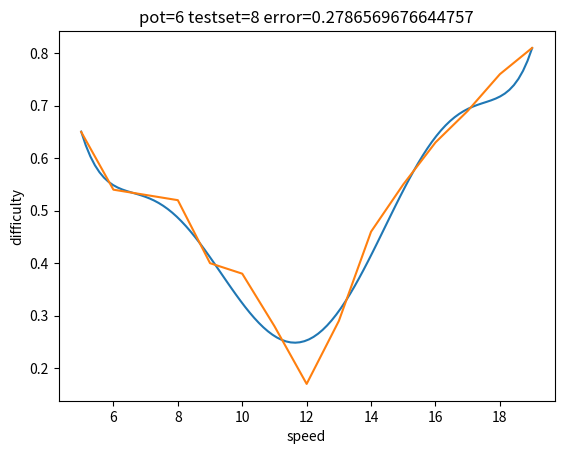

This figure's Python source:

import numpy as np
import math
import matplotlib.pyplot as plt



def main():
    y_data = [0.65,0.54,0.53,0.52,0.4,0.38,0.28,0.17,0.29,0.46,0.55,0.63,0.69,0.76,0.81]
    x_data = [5.0, 6.0, 7.0, 8.0, 9.0, 10.0, 11.0, 12.0, 13.0, 14.0, 15.0, 16.0, 17.0, 18.0, 19.0]

    last = 0
    for pot in range(2, 10):
        print("Pot = "+str(pot))
        for k in range(1, len(y_data) - 1):
            y = [y_data[int(i)] for i in np.linspace(0,len(y_data)-1,k)]
            x = [x_data[int(i)] for i in np.linspace(0,len(x_data)-1,k)]

            o_y = y
            o_x = x

            # pot = 4

            phi = np.matrix([[math.pow(x[i], p) for i in range(0, k)] for p in range(0, pot + 1)]).transpose()
            y = np.matrix(y).transpose()

            # theta = np.linalg.pinv(phi.transpose()*phi)*phi.transpose()*y
            theta = np.linalg.pinv(phi)*y

            xp = np.matrix(np.linspace(min(x_data), max(x_data), 100))
            yp = []
            for p in range(0, pot + 1):
                yp += [(np.power(np.asarray(xp)[0], p)) * theta.item(p, 0)]
            yp = np.matrix(yp).sum(axis=0)

            # yp = theta.item(0, 0) + theta.item(1, 0) * xp + theta.item(2, 0) * np.power(xp, 2) + theta.item(3, 0) * np.power(xp, 3) + theta.item(4, 0) * np.power(xp, 4)

            diff = 0
            for i in range(0, len(y_data)):
                val = sum([float(theta.item(p, 0) * np.power(x_data[i], p)) for p in range(0, pot + 1)])
                if(y_data[i] not in o_y):
                    diff += abs(y_data[i] - val)
                # diff += abs(y_data[i] - val)

            # if (abs(last-diff) < 0.1):
            if (diff < 0.5):
                print(k, diff, last-diff, "<----", sep="\t")
            else:
                print(k, diff, abs(last-diff), sep="\t")

            if (pot == 6 and k == 8):
                print(theta)
                plt.plot(np.asarray(xp)[0],np.asarray(yp)[0])
                plt.plot(x_data,y_data)
                plt.ylabel('difficulty')
                plt.xlabel('speed')
                plt.title('pot='+str(pot)+' testset='+str(k)+' error='+str(diff))
                plt.show()
            last = diff

if __name__ == '__main__':
    main()
